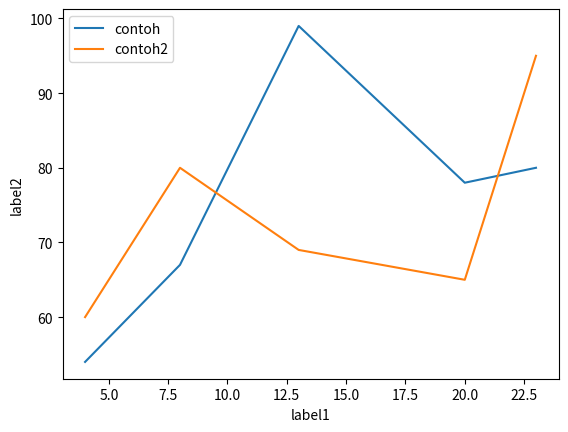

Reproduce this figure in Python.
# -*- coding: utf-8 -*-
"""
Created on Tue Apr  9 11:05:56 2019

@author: Irvan
"""

import matplotlib.pyplot as plt

x = [4,8,13,20,23]
y = [54,67,99,78,80]
y2 = [60,80,69,65,95]

plt.plot(x,y, label='contoh')
plt.plot(x,y2, label='contoh2')
plt.xlabel('label1')
plt.ylabel('label2')
plt.legend()
plt.show()